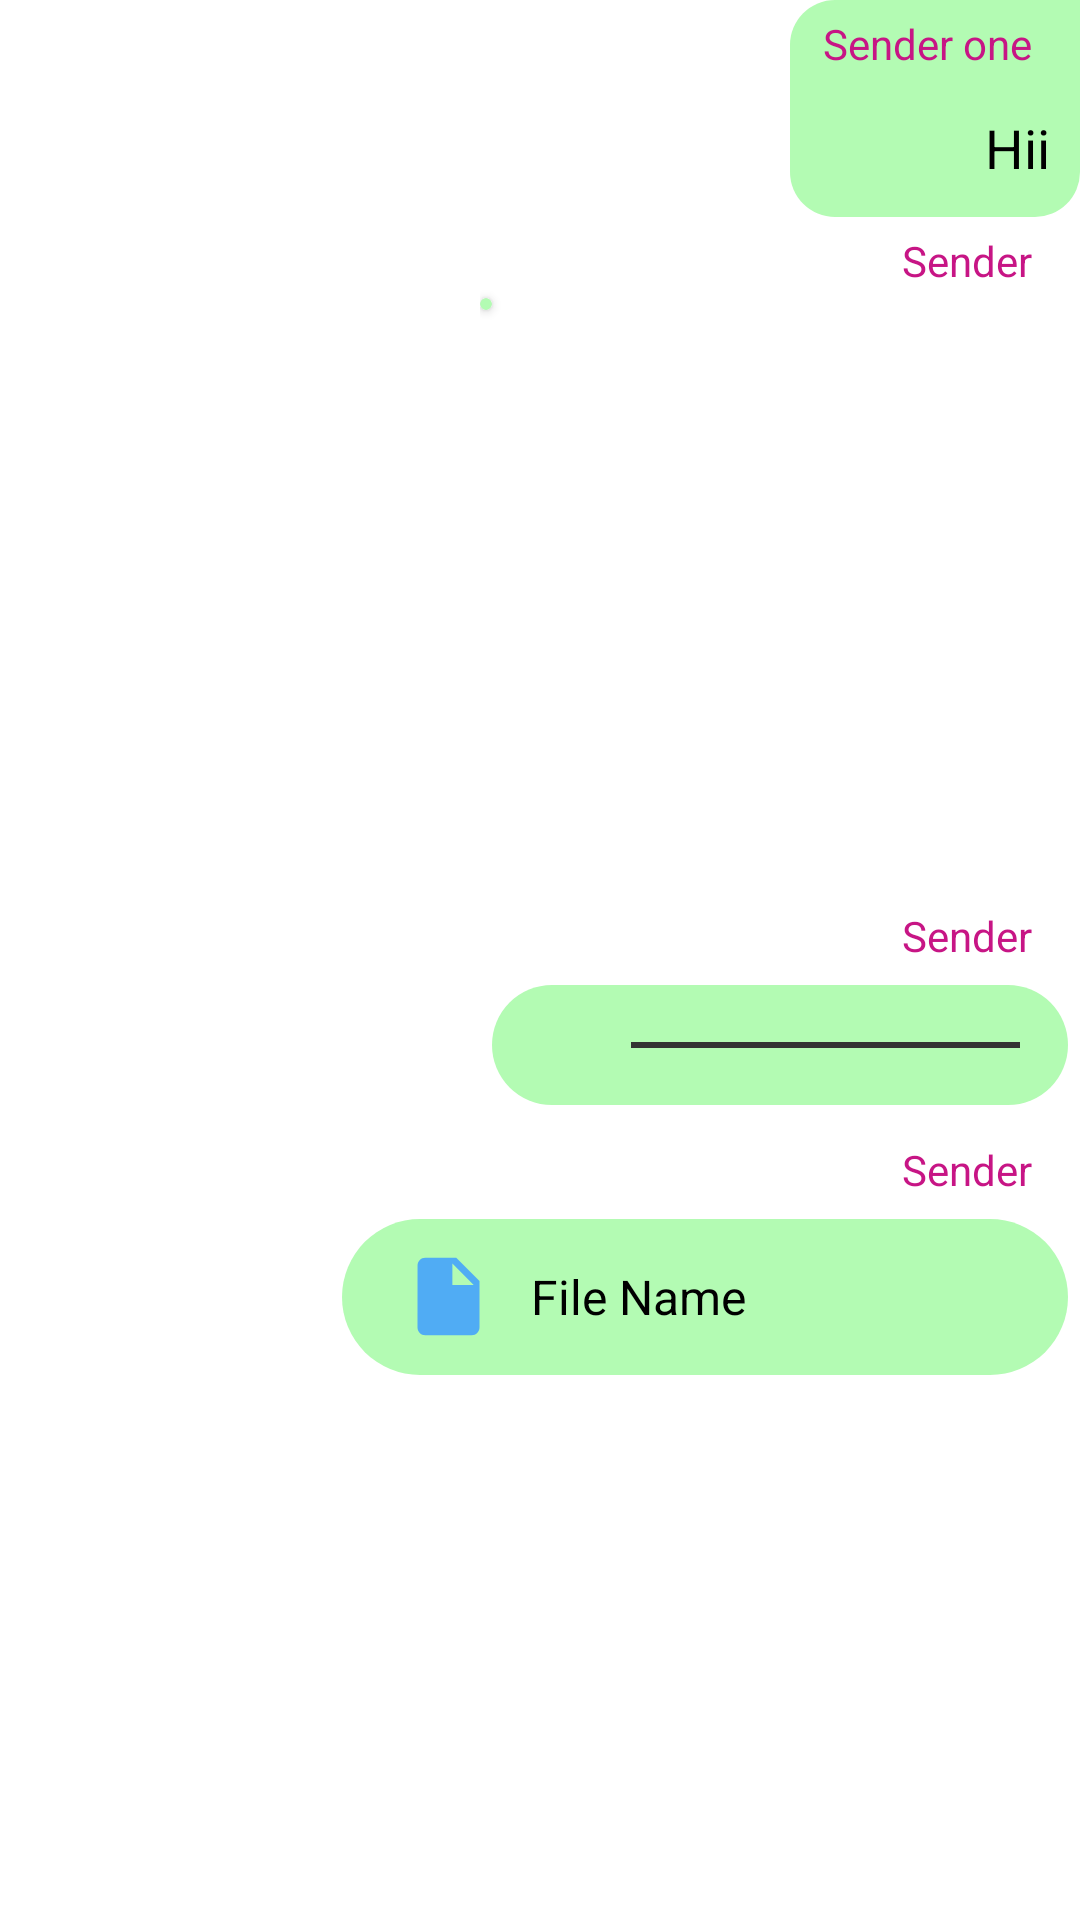

Write the Android layout XML for this screen, with the resource values it uses.
<!-- AndroidManifest.xml: application theme Theme.ChatBud -->
<!-- res/layout/groupchat_item_right.xml -->
<?xml version="1.0" encoding="utf-8"?>
<LinearLayout xmlns:android="http://schemas.android.com/apk/res/android"
    xmlns:app="http://schemas.android.com/apk/res-auto"
    android:layout_width="match_parent"
    android:layout_height="wrap_content"
    android:layout_marginRight="5dp"
    android:layout_marginBottom="10dp"
    android:gravity="end"
    android:orientation="vertical">

    <LinearLayout
        android:id="@+id/layoutText"
        android:layout_width="wrap_content"
        android:layout_height="wrap_content"
        android:background="@drawable/bg_text_chat_right"
        android:gravity="end"
        android:orientation="vertical"
        android:visibility="visible">

        <TextView
            android:id="@+id/txtSenderName"
            android:layout_width="wrap_content"
            android:layout_height="wrap_content"
            android:layout_marginTop="2dp"
            android:layout_marginRight="13dp"
            android:layout_marginLeft="8dp"
            android:padding="3dp"
            android:text="Sender one"
            android:textColor="@color/Pink"
            android:textSize="14sp" />

        <TextView
            android:id="@+id/txtMessage"
            android:layout_width="wrap_content"
            android:layout_height="wrap_content"
            android:layout_marginLeft="7dp"
            android:layout_marginBottom="1dp"
            android:maxWidth="270dp"
            android:minWidth="40dp"
            android:padding="10dp"
            android:text="Hii"
            android:textColor="@color/black"
            android:textSize="18sp" />

    </LinearLayout>

    <LinearLayout
        android:id="@+id/layoutImage"
        android:layout_width="200dp"
        android:layout_height="225dp"
        android:layout_marginLeft="100dp"
        android:orientation="vertical">

        <TextView
            android:id="@+id/txtImageSenderName"
            android:layout_width="wrap_content"
            android:layout_height="wrap_content"
            android:layout_gravity="right"
            android:layout_marginTop="2dp"
            android:layout_marginRight="13dp"
            android:padding="3dp"
            android:text="Sender"
            android:textColor="@color/Pink"
            android:textSize="14sp" />

        <androidx.cardview.widget.CardView
            android:layout_width="wrap_content"
            android:layout_height="wrap_content"
            android:backgroundTint="@color/lightgreen"
            app:cardCornerRadius="15dp">

            <ImageView
                android:id="@+id/imageChat"
                android:layout_width="wrap_content"
                android:layout_height="wrap_content"
                android:padding="2dp"
                android:scaleType="fitCenter"
                android:src="@drawable/icon_male_ph" />

        </androidx.cardview.widget.CardView>

    </LinearLayout>

    <LinearLayout
        android:id="@+id/layoutVoice"
        android:layout_width="200dp"
        android:layout_height="wrap_content"
        android:layout_marginLeft="100dp"
        android:orientation="vertical">

        <TextView
            android:id="@+id/txtAudioSenderName"
            android:layout_width="wrap_content"
            android:layout_height="wrap_content"
            android:layout_gravity="right"
            android:layout_marginTop="2dp"
            android:layout_marginRight="13dp"
            android:padding="3dp"
            android:text="Sender"
            android:textColor="@color/Pink"
            android:textSize="14sp" />

        <LinearLayout
            android:layout_width="200dp"
            android:layout_height="wrap_content"
            android:orientation="horizontal"
            android:background="@drawable/bg_layout_round"
            android:padding="5dp"
            android:visibility="visible">

            <RelativeLayout
                android:layout_width="wrap_content"
                android:layout_height="wrap_content"
                android:layout_gravity="center_vertical"
                android:layout_marginStart="5dp"
                android:layout_marginLeft="5dp"
                android:layout_marginEnd="-3dp"
                android:layout_marginRight="-3dp">

                <ImageView
                    android:id="@+id/btnPlayChat"
                    android:padding="10dp"
                    android:layout_width="35dp"
                    android:layout_height="35dp"
                    android:layout_centerVertical="true"
                    android:visibility="visible" />

                
            </RelativeLayout>

            <View
                android:id="@+id/v_length"
                android:layout_width="match_parent"
                android:layout_height="2dp"
                android:layout_gravity="center_vertical"
                android:layout_marginLeft="8dp"
                android:layout_marginRight="15dp"
                android:background="#333333" />

            <Chronometer
                android:id="@+id/tv_duration"
                android:layout_width="60dp"
                android:layout_height="30dp"
                android:layout_gravity="center_vertical"
                android:layout_marginRight="13dp"
                android:gravity="center"
                android:text="01:00"
                android:textColor="@color/darkGray"
                android:visibility="gone" />
        </LinearLayout>

    </LinearLayout>

    <LinearLayout
        android:layout_width="250dp"
        android:layout_height="wrap_content"
        android:orientation="vertical"
        android:layout_marginTop="3dp">

        <TextView
            android:id="@+id/txtDocSenderName"
            android:layout_width="wrap_content"
            android:layout_height="wrap_content"
            android:layout_gravity="right"
            android:layout_marginTop="2dp"
            android:layout_marginRight="13dp"
            android:padding="3dp"
            android:text="Sender"
            android:textColor="@color/Pink"
            android:textSize="14sp" />

        <LinearLayout
            android:id="@+id/layoutDoc"
            android:layout_width="250dp"
            android:layout_height="60dp"
            android:background="@drawable/bg_layout_round"
            android:orientation="horizontal"
            android:padding="7dp">

            <ImageView
                android:layout_width="35dp"
                android:layout_height="35dp"
                android:layout_gravity="center_vertical"
                android:layout_marginStart="15dp"
                app:tint="@color/Blue"
                android:layout_marginLeft="15dp"
                android:padding="2dp"
                android:src="@drawable/ic_file" />

            <TextView
                android:id="@+id/txtFileName"
                android:layout_width="140dp"
                android:layout_height="wrap_content"
                android:layout_gravity="center_vertical"
                android:layout_marginStart="10dp"
                android:layout_marginLeft="10dp"
                android:text="File Name"
                android:textColor="@color/black"
                android:textSize="16sp" />

        </LinearLayout>

    </LinearLayout>


</LinearLayout>
<!-- resources referenced by this layout -->
<resources>
  <color name="Blue">#50ACF4</color>
  <color name="Pink">#C71585</color>
  <color name="black">#FF000000</color>
  <color name="colorIcon">#655E83</color>
  <color name="darkGray">#7B7E7B</color>
  <color name="lightgreen">#B3FBB3</color>
  <!-- drawable bg_layout_round (drawable) -->
  <?xml version="1.0" encoding="utf-8"?>
  <selector xmlns:android="http://schemas.android.com/apk/res/android">
      <item>
          <layer-list>
              <item android:bottom="4dp" android:left="4dp" android:right="4dp" android:top="4dp">
                  <shape android:shape="rectangle">
                      <corners android:bottomLeftRadius="30dp" android:bottomRightRadius="30dp" android:radius="60dp" android:topLeftRadius="30dp" android:topRightRadius="30dp" />
                      <solid android:color="@color/lightgreen" />
                      <size android:width="110dp" android:height="40dp" />
                  </shape>
              </item>
          </layer-list>
      </item>
  </selector>
  <!-- drawable bg_text_chat_right (drawable) -->
  <?xml version="1.0" encoding="utf-8"?>
  <shape xmlns:android="http://schemas.android.com/apk/res/android"
      android:shape="rectangle">
      <corners
          android:radius="15dp"
          android:topRightRadius="0dp" />
      <solid android:color="@color/lightgreen" />
  </shape>
  <!-- drawable ic_baseline_pause_circle_filled_24 (drawable) -->
  <?xml version="1.0" encoding="utf-8"?>
  <vector xmlns:android="http://schemas.android.com/apk/res/android"
      android:width="27dp"
      android:height="27dp"
      android:viewportWidth="24"
      android:viewportHeight="24">
      <path
          android:fillColor="@android:color/holo_green_dark"
          android:pathData="M12,2C6.48,2 2,6.48 2,12s4.48,10 10,10 10,-4.48 10,-10S17.52,2 12,2zM11,16L9,16L9,8h2v8zM15,16h-2L13,8h2v8z" />
  </vector>
  <!-- drawable ic_file (drawable) -->
  <vector android:height="24dp" android:tint="#7B7E7B"
      android:viewportHeight="24" android:viewportWidth="24"
      android:width="24dp" xmlns:android="http://schemas.android.com/apk/res/android">
      <path android:fillColor="@android:color/white" android:pathData="M6,2c-1.1,0 -1.99,0.9 -1.99,2L4,20c0,1.1 0.89,2 1.99,2L18,22c1.1,0 2,-0.9 2,-2L20,8l-6,-6L6,2zM13,9L13,3.5L18.5,9L13,9z"/>
  </vector>
  <style name="Theme.ChatBud" parent="Theme.MaterialComponents.DayNight.NoActionBar">
          
          <item name="colorPrimary">@color/colorPrimary</item>
          <item name="colorPrimaryVariant">@color/colorPrimaryDark</item>
          <item name="colorOnPrimary">@color/white</item>
  
          
          <item name="colorSecondary">@color/teal_200</item>
          <item name="colorSecondaryVariant">@color/teal_700</item>
          <item name="colorOnSecondary">@color/colorPrimary</item>
  
          
          <item name="android:statusBarColor" tools:targetApi="l">?attr/colorPrimaryVariant</item>
          <item name="android:textColorSecondary">@color/white</item>
          
      </style>
  <color name="colorPrimary">#534c6f</color>
  <color name="colorPrimaryDark">#FF3A3550</color>
  <color name="white">#FFFFFFFF</color>
  <color name="teal_200">#FF03DAC5</color>
  <color name="teal_700">#FF018786</color>
</resources>
